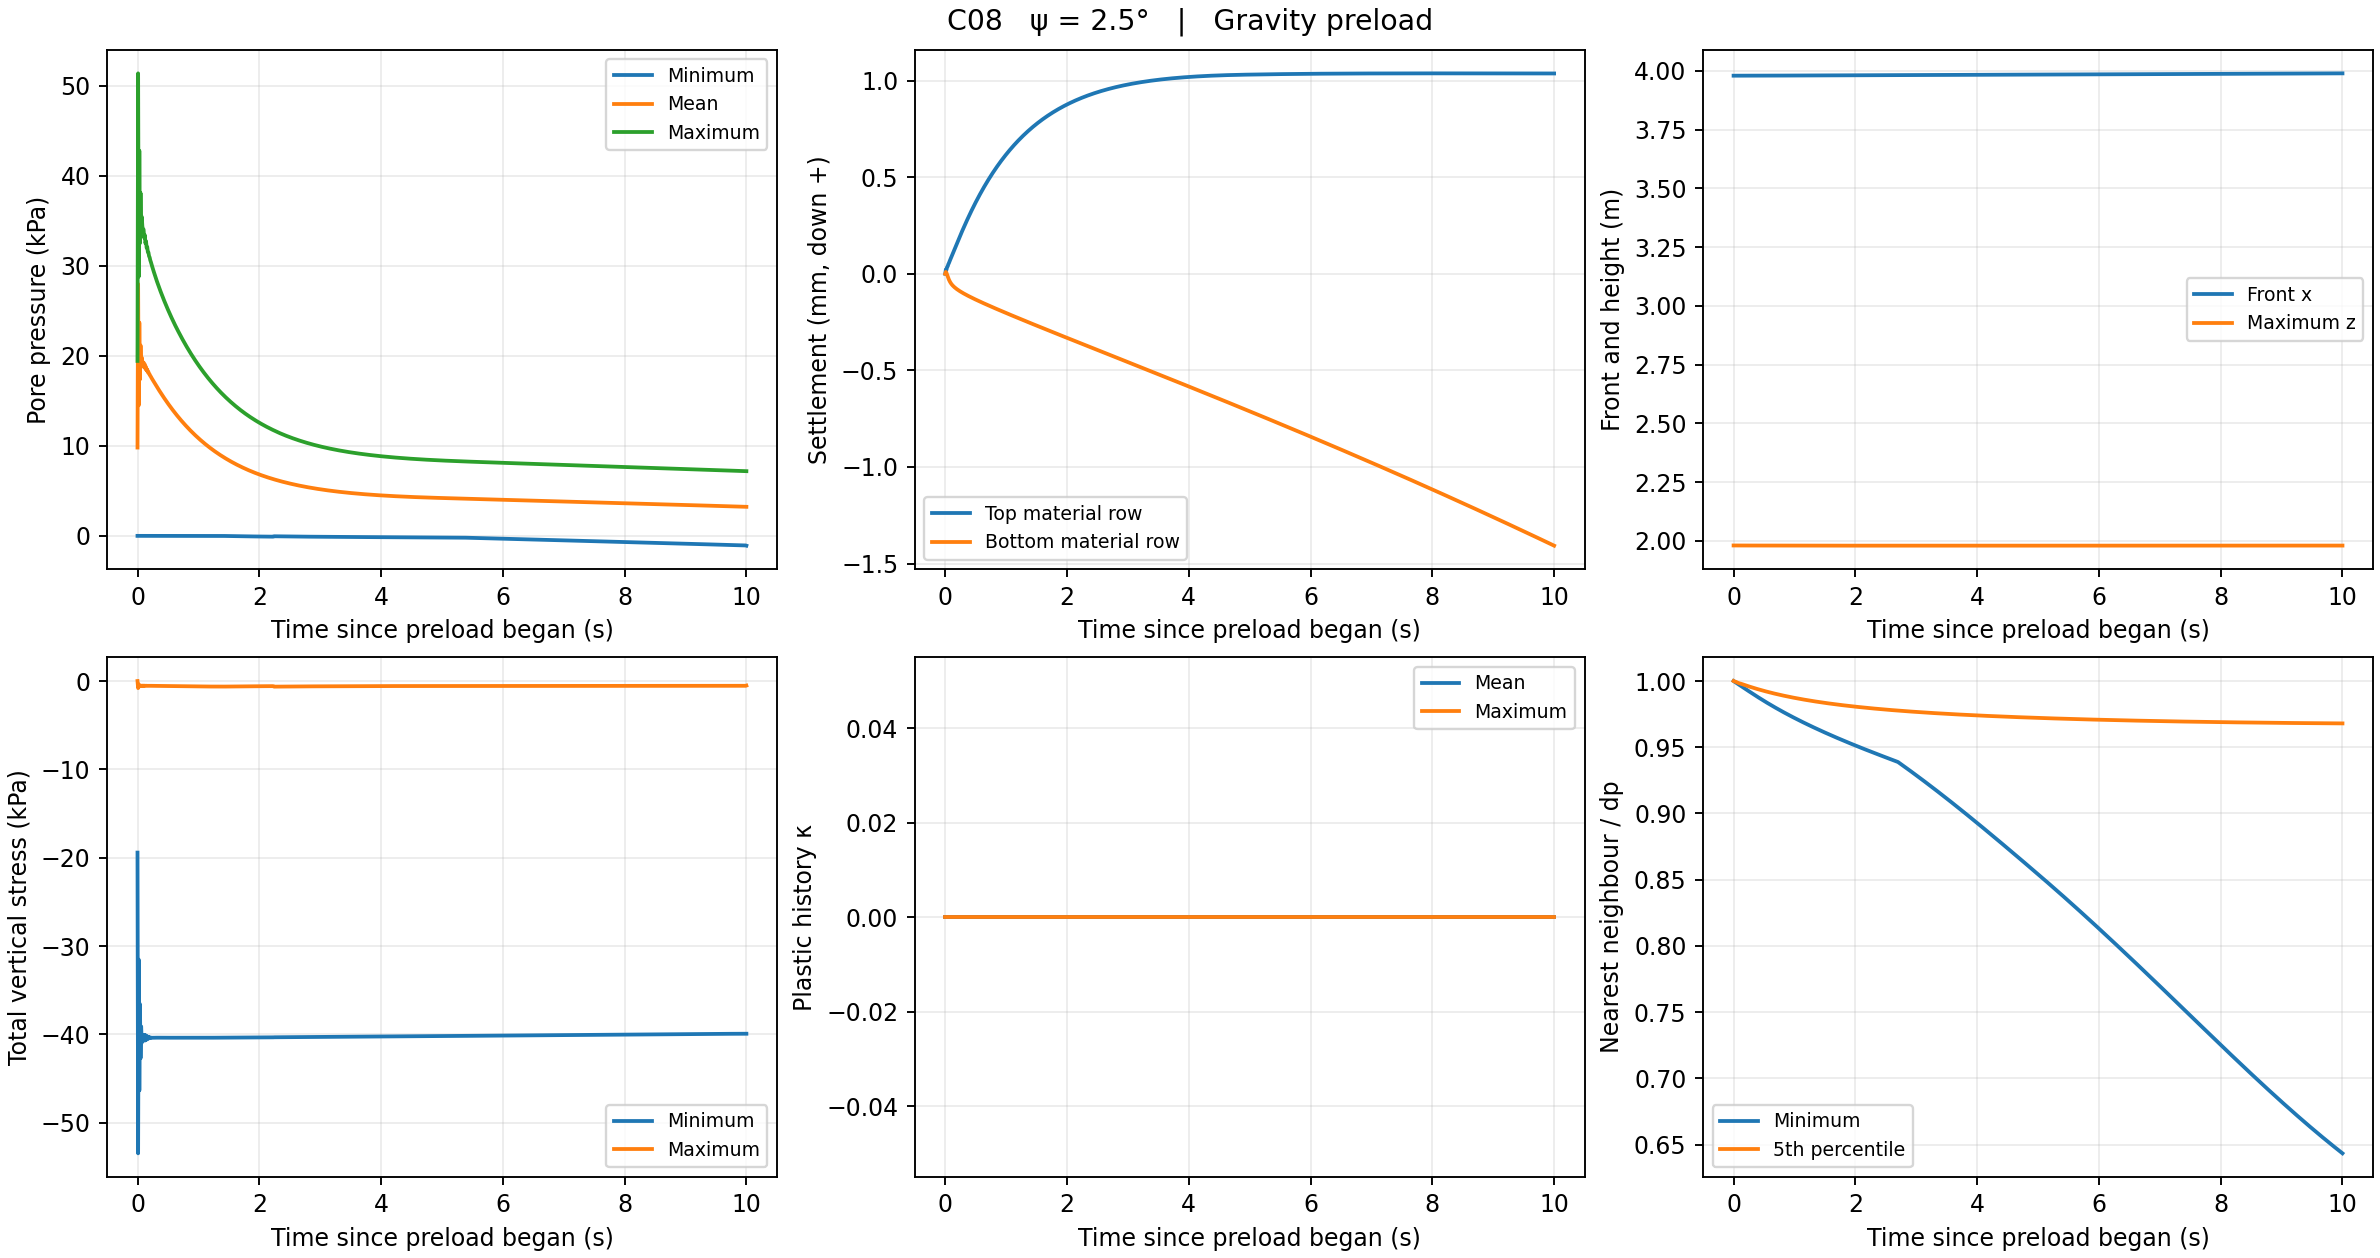

The table this chart was drawn from, first rows:
part, time_s, tau_s, front_x_m, runout_m, height_m, top_settlement_mm, bottom_settlement_mm, mean_settlement_mm, p_min_kPa, p_max_kPa, p_mean_kPa, excess_min_kPa, excess_max_kPa, excess_mean_kPa, total_zz_min_kPa, total_zz_max_kPa, effective_zz_mean_kPa, kappa_mean, kappa_max, kappa_nonzero, J_min, J_max, porosity_min
0, 0.0, 0.0, 3.98, 0.0, 1.98, -0.0, -0.0, -0.0, 0.0, 19.42, 9.806, -0.1962, 0.0, -0.003924, -19.42, 0.0, 0.0, 0.0, 0.0, 0, 1.0, 1.0, 0.35
1, 0.01, 0.01, 3.98, 1.098203219918048e-06, 1.98, 0.02185, 0.009589, 0.01061, 0.0, 51.35, 27.97, -0.1962, 31.93, 18.16, -53.47, -0.7984, -0.3323, 0.0, 0.0, 0, 0.9998, 1, 0.3499
2, 0.02, 0.02, 3.98, 2.493052217111824e-06, 1.98, 0.02027, 0.004841, 0.006564, 0.0, 28.78, 14.49, -0.1962, 9.471, 4.684, -31.54, -0.3772, -0.312, 0.0, 0.0, 0, 0.9997, 1, 0.3498
3, 0.03, 0.03, 3.98, 4.812111046081924e-06, 1.98, 0.03475, -0.004155, 0.01246, 0.0, 42.76, 23.68, -0.1962, 23.46, 13.87, -46.36, -0.6177, -0.5322, 0.0, 0.0, 0, 0.9995, 1, 0.3497
4, 0.04, 0.04, 3.98, 7.025205319255434e-06, 1.98, 0.03838, -0.01367, 0.01147, 0.0, 32.49, 17.37, -0.1962, 13.31, 7.56, -36.57, -0.5038, -0.5901, 0.0, 0.0, 0, 0.9994, 1, 0.3496
5, 0.05, 0.05, 3.98, 9.900166317855508e-06, 1.98, 0.04881, -0.02238, 0.01483, 0.0, 38.07, 21.15, -0.1962, 18.9, 11.34, -42.71, -0.5465, -0.7495, 0.0, 0.0, 0, 0.9992, 1, 0.3495
6, 0.06, 0.06, 3.98, 1.276754332524277e-05, 1.98, 0.05519, -0.03004, 0.01548, 0.0, 34.03, 18.75, -0.1962, 14.94, 8.942, -39.1, -0.5509, -0.8485, 0.0, 0.0, 0, 0.9991, 1, 0.3494
7, 0.07, 0.07, 3.98, 1.608231217087308e-05, 1.98, 0.06364, -0.03676, 0.01756, 0.0, 35.43, 19.79, -0.1962, 16.36, 9.985, -40.95, -0.5227, -0.9784, 0.0, 0.0, 0, 0.9989, 1, 0.3493
8, 0.08, 0.08, 3.98, 1.9463238943195904e-05, 1.98, 0.07124, -0.04256, 0.01895, 0.0, 34.36, 19.24, -0.1962, 15.33, 9.432, -40.27, -0.5621, -1.096, 0.0, 0.0, 0, 0.9988, 1, 0.3492
9, 0.09, 0.09, 3.98, 2.3154541498371373e-05, 1.98, 0.07887, -0.04769, 0.02045, 0.0, 33.96, 19.11, -0.1962, 14.97, 9.298, -40.25, -0.5199, -1.213, 0.0, 0.0, 0, 0.9986, 1, 0.3491
10, 0.1, 0.1, 3.98, 2.697047579758305e-05, 1.98, 0.0869, -0.05219, 0.02207, 0.0, 34.01, 19.25, -0.1962, 15.05, 9.438, -40.66, -0.5595, -1.337, 0.0, 0.0, 0, 0.9985, 1, 0.349
11, 0.11, 0.11, 3.98, 3.1017766430441185e-05, 1.98, 0.09429, -0.05624, 0.02336, 0.0, 33.09, 18.75, -0.1962, 14.17, 8.945, -40.07, -0.5243, -1.451, 0.0, 0.0, 0, 0.9984, 1, 0.3489
12, 0.12, 0.12, 3.98, 3.521094074221409e-05, 1.98, 0.1023, -0.05989, 0.02498, 0.0, 33.4, 19.04, -0.1962, 14.5, 9.231, -40.71, -0.5534, -1.576, 0.0, 0.0, 0, 0.9982, 1, 0.3488
13, 0.13, 0.13, 3.98, 3.958611567789205e-05, 1.98, 0.1097, -0.06322, 0.0262, 0.0, 32.48, 18.54, -0.1962, 13.62, 8.725, -40.09, -0.5299, -1.69, 0.0, 0.0, 0, 0.9981, 1, 0.3487
14, 0.14, 0.14, 3.98, 4.4110639212391334e-05, 1.98, 0.1177, -0.06628, 0.02773, 0.0, 32.72, 18.76, -0.1962, 13.88, 8.949, -40.64, -0.548, -1.813, 0.0, 0.0, 0, 0.9979, 1, 0.3486
15, 0.15, 0.15, 3.98, 4.878968637234138e-05, 1.98, 0.1251, -0.06914, 0.02895, 0.0, 31.98, 18.35, -0.1962, 13.18, 8.543, -40.18, -0.5345, -1.928, 0.0, 0.0, 0, 0.9978, 1, 0.3485
16, 0.16, 0.16, 3.98, 5.361619663091233e-05, 1.98, 0.133, -0.07186, 0.03037, 0.0, 32.07, 18.47, -0.1962, 13.28, 8.656, -40.55, -0.5444, -2.049, 0.0, 0.0, 0, 0.9976, 1, 0.3485
17, 0.17, 0.17, 3.98, 5.858159978089361e-05, 1.98, 0.1405, -0.07444, 0.03158, 0.0, 31.51, 18.17, -0.1962, 12.76, 8.359, -40.26, -0.5377, -2.165, 0.0, 0.0, 0, 0.9975, 1, 0.3484
18, 0.18, 0.18, 3.98, 6.368629612252263e-05, 1.98, 0.1482, -0.07691, 0.0329, 0.0, 31.46, 18.19, -0.1962, 12.73, 8.376, -40.48, -0.5424, -2.284, 0.0, 0.0, 0, 0.9973, 1, 0.3483
19, 0.19, 0.19, 3.98, 6.89182771931307e-05, 1.98, 0.1557, -0.07928, 0.0341, 0.0, 31.05, 17.97, -0.1962, 12.35, 8.161, -40.32, -0.5398, -2.4, 0.0, 0.0, 0, 0.9972, 1, 0.3482
20, 0.2, 0.2, 3.98, 7.428049641111656e-05, 1.98, 0.1633, -0.08157, 0.03534, 0.0, 30.91, 17.92, -0.1962, 12.23, 8.113, -40.43, -0.5418, -2.518, 0.0, 0.0, 0, 0.997, 1, 0.3481
21, 0.21, 0.21, 3.98, 7.976272587351119e-05, 1.98, 0.1708, -0.08377, 0.03651, 0.0, 30.6, 17.76, -0.1962, 11.94, 7.95, -40.36, -0.5413, -2.633, 0.0, 0.0, 0, 0.9969, 1, 0.348
22, 0.22, 0.22, 3.98, 8.536707051520764e-05, 1.98, 0.1783, -0.08591, 0.03769, 0.0, 30.4, 17.67, -0.1962, 11.76, 7.864, -40.4, -0.5421, -2.75, 0.0, 0.0, 0, 0.9968, 1.001, 0.3479
23, 0.23, 0.23, 3.98, 9.108541248892266e-05, 1.98, 0.1857, -0.08799, 0.03882, 0.0, 30.14, 17.54, -0.1962, 11.52, 7.731, -40.38, -0.5425, -2.865, 0.0, 0.0, 0, 0.9966, 1.001, 0.3478
24, 0.24, 0.24, 3.98, 9.691771164632712e-05, 1.98, 0.1931, -0.09002, 0.03994, 0.0, 29.93, 17.44, -0.1962, 11.33, 7.626, -40.39, -0.5429, -2.98, 0.0, 0.0, 0, 0.9965, 1.001, 0.3477
25, 0.25, 0.25, 3.98, 0.0001029, 1.98, 0.2005, -0.09199, 0.04103, 0.0, 29.7, 17.32, -0.1962, 11.13, 7.508, -40.38, -0.5438, -3.094, 0.0, 0.0, 0, 0.9963, 1.001, 0.3476
26, 0.26, 0.26, 3.98, 0.0001089, 1.98, 0.2079, -0.09393, 0.0421, 0.0, 29.48, 17.21, -0.1962, 10.93, 7.395, -40.39, -0.5441, -3.208, 0.0, 0.0, 0, 0.9962, 1.001, 0.3475
27, 0.27, 0.27, 3.98, 0.0001151, 1.98, 0.2152, -0.09582, 0.04315, 0.0, 29.27, 17.09, -0.1962, 10.74, 7.283, -40.39, -0.5451, -3.321, 0.0, 0.0, 0, 0.996, 1.001, 0.3474
28, 0.28, 0.28, 3.98, 0.0001213, 1.98, 0.2224, -0.09768, 0.04418, 0.0, 29.06, 16.98, -0.1962, 10.54, 7.169, -40.38, -0.5455, -3.433, 0.0, 0.0, 0, 0.9959, 1.001, 0.3473
29, 0.29, 0.29, 3.98, 0.0001277, 1.98, 0.2296, -0.09951, 0.04518, 0.0, 28.84, 16.87, -0.1962, 10.36, 7.06, -40.38, -0.5465, -3.545, 0.0, 0.0, 0, 0.9958, 1.001, 0.3472
30, 0.3, 0.3, 3.98, 0.0001341, 1.98, 0.2368, -0.1013, 0.04617, 0.0, 28.64, 16.76, -0.1962, 10.17, 6.946, -40.37, -0.5471, -3.656, 0.0, 0.0, 0, 0.9956, 1.001, 0.3471
31, 0.31, 0.31, 3.98, 0.0001406, 1.98, 0.2439, -0.1031, 0.04713, 0.0, 28.44, 16.65, -0.1962, 9.995, 6.838, -40.38, -0.548, -3.766, 0.0, 0.0, 0, 0.9955, 1.001, 0.347
32, 0.32, 0.32, 3.98, 0.0001473, 1.98, 0.251, -0.1048, 0.04807, 0.0, 28.24, 16.54, -0.1962, 9.814, 6.727, -40.38, -0.5488, -3.876, 0.0, 0.0, 0, 0.9953, 1.001, 0.347
33, 0.33, 0.33, 3.98, 0.000154, 1.98, 0.258, -0.1065, 0.04899, 0.0, 28.05, 16.43, -0.1962, 9.64, 6.62, -40.38, -0.5497, -3.985, 0.0, 0.0, 0, 0.9952, 1.001, 0.3469
34, 0.34, 0.34, 3.98, 0.0001608, 1.98, 0.265, -0.1083, 0.04989, 0.0, 27.86, 16.32, -0.1962, 9.465, 6.51, -40.38, -0.5506, -4.093, 0.0, 0.0, 0, 0.9951, 1.001, 0.3468
35, 0.35, 0.35, 3.98, 0.0001677, 1.98, 0.2719, -0.1099, 0.05078, 0.0, 27.67, 16.21, -0.1962, 9.296, 6.404, -40.38, -0.5515, -4.201, 0.0, 0.0, 0, 0.9949, 1.001, 0.3467
36, 0.36, 0.36, 3.98, 0.0001746, 1.98, 0.2788, -0.1116, 0.05164, 0.0, 27.48, 16.11, -0.1962, 9.128, 6.297, -40.38, -0.5523, -4.307, 0.0, 0.0, 0, 0.9948, 1.001, 0.3466
37, 0.37, 0.37, 3.98, 0.0001817, 1.98, 0.2856, -0.1132, 0.05248, 0.0, 27.3, 16, -0.1962, 8.964, 6.191, -40.38, -0.5533, -4.413, 0.0, 0.0, 0, 0.9947, 1.001, 0.3465
38, 0.38, 0.38, 3.98, 0.0001888, 1.98, 0.2924, -0.1149, 0.05331, 0.0, 27.12, 15.9, -0.1962, 8.8, 6.086, -40.38, -0.5542, -4.518, 0.0, 0.0, 0, 0.9945, 1.001, 0.3464
39, 0.39, 0.39, 3.98, 0.000196, 1.98, 0.2991, -0.1165, 0.05411, 0.0, 26.94, 15.79, -0.1962, 8.639, 5.982, -40.38, -0.5551, -4.623, 0.0, 0.0, 0, 0.9944, 1.001, 0.3463
40, 0.4, 0.4, 3.98, 0.0002033, 1.98, 0.3058, -0.1181, 0.0549, 0.0, 26.77, 15.69, -0.1962, 8.48, 5.879, -40.38, -0.5561, -4.726, 0.0, 0.0, 0, 0.9943, 1.001, 0.3462
41, 0.41, 0.41, 3.98, 0.0002106, 1.98, 0.3124, -0.1197, 0.05567, 0.0, 26.59, 15.59, -0.1962, 8.323, 5.776, -40.38, -0.557, -4.829, 0.0, 0.0, 0, 0.9941, 1.001, 0.3462
42, 0.42, 0.42, 3.98, 0.0002181, 1.98, 0.319, -0.1213, 0.05642, 0.0, 26.42, 15.48, -0.1962, 8.169, 5.674, -40.38, -0.558, -4.931, 0.0, 0.0, 0, 0.994, 1.001, 0.3461
43, 0.43, 0.43, 3.98, 0.0002256, 1.98, 0.3255, -0.1228, 0.05715, 0.0, 26.25, 15.38, -0.1962, 8.017, 5.573, -40.38, -0.559, -5.032, 0.0, 0.0, 0, 0.9939, 1.001, 0.346
44, 0.44, 0.44, 3.98, 0.0002331, 1.98, 0.332, -0.1244, 0.05786, 0.0, 26.08, 15.28, -0.1962, 7.866, 5.473, -40.38, -0.5599, -5.132, 0.0, 0.0, 0, 0.9937, 1.001, 0.3459
45, 0.45, 0.45, 3.98, 0.0002408, 1.98, 0.3384, -0.1259, 0.05856, 0.0, 25.92, 15.18, -0.1962, 7.717, 5.374, -40.38, -0.5609, -5.232, 0.0, 0.0, 0, 0.9936, 1.001, 0.3458
46, 0.46, 0.46, 3.98, 0.0002484, 1.98, 0.3448, -0.1275, 0.05924, 0.0, 25.75, 15.08, -0.1962, 7.57, 5.275, -40.38, -0.5619, -5.331, 0.0, 0.0, 0, 0.9935, 1.001, 0.3457
47, 0.47, 0.47, 3.98, 0.0002562, 1.98, 0.3511, -0.129, 0.0599, 0.0, 25.59, 14.99, -0.1962, 7.424, 5.177, -40.38, -0.5629, -5.428, 0.0, 0.0, 0, 0.9933, 1.001, 0.3456
48, 0.48, 0.48, 3.98, 0.000264, 1.98, 0.3573, -0.1305, 0.06055, 0.0, 25.43, 14.89, -0.1962, 7.281, 5.08, -40.38, -0.5639, -5.526, 0.0, 0.0, 0, 0.9932, 1.001, 0.3456
49, 0.49, 0.49, 3.98, 0.0002719, 1.98, 0.3635, -0.132, 0.06117, 0.0, 25.27, 14.79, -0.1962, 7.14, 4.984, -40.38, -0.5649, -5.622, 0.0, 0.0, 0, 0.9931, 1.001, 0.3455
50, 0.5, 0.5, 3.98, 0.0002798, 1.98, 0.3697, -0.1335, 0.06179, 0.0, 25.12, 14.7, -0.1962, 7.001, 4.888, -40.38, -0.5659, -5.717, 0.0, 0.0, 0, 0.9929, 1.001, 0.3454
51, 0.51, 0.51, 3.98, 0.0002878, 1.98, 0.3758, -0.135, 0.06238, 0.0, 24.96, 14.6, -0.1962, 6.863, 4.794, -40.38, -0.5669, -5.812, 0.0, 0.0, 0, 0.9928, 1.001, 0.3453
52, 0.52, 0.52, 3.98, 0.0002959, 1.98, 0.3819, -0.1365, 0.06296, 0.0, 24.81, 14.51, -0.1962, 6.726, 4.7, -40.38, -0.5679, -5.906, 0.0, 0.0, 0, 0.9927, 1.001, 0.3452
53, 0.53, 0.53, 3.98, 0.000304, 1.98, 0.3879, -0.138, 0.06352, 0.0, 24.66, 14.42, -0.1962, 6.59, 4.607, -40.38, -0.5689, -5.999, 0.0, 0.0, 0, 0.9926, 1.001, 0.3451
54, 0.54, 0.54, 3.98, 0.0003121, 1.98, 0.3938, -0.1395, 0.06407, 0.0, 24.51, 14.32, -0.1962, 6.456, 4.515, -40.38, -0.5699, -6.092, 0.0, 0.0, 0, 0.9924, 1.001, 0.3451
55, 0.55, 0.55, 3.98, 0.0003203, 1.98, 0.3997, -0.1409, 0.0646, 0.0, 24.36, 14.23, -0.1962, 6.325, 4.423, -40.38, -0.5709, -6.183, 0.0, 0.0, 0, 0.9923, 1.001, 0.345
56, 0.56, 0.56, 3.98, 0.0003286, 1.98, 0.4056, -0.1424, 0.06512, 0.0, 24.21, 14.14, -0.1962, 6.196, 4.333, -40.38, -0.5718, -6.274, 0.0, 0.0, 0, 0.9922, 1.001, 0.3449
57, 0.57, 0.57, 3.98, 0.0003369, 1.98, 0.4114, -0.1439, 0.06562, 0.0, 24.07, 14.05, -0.1962, 6.067, 4.243, -40.38, -0.5728, -6.364, 0.0, 0.0, 0, 0.9921, 1.001, 0.3448
58, 0.58, 0.58, 3.98, 0.0003453, 1.98, 0.4171, -0.1453, 0.06611, 0.0, 23.92, 13.96, -0.1962, 5.94, 4.154, -40.38, -0.5738, -6.453, 0.0, 0.0, 0, 0.992, 1.001, 0.3447
59, 0.59, 0.59, 3.98, 0.0003537, 1.98, 0.4228, -0.1467, 0.06658, 0.0, 23.78, 13.88, -0.1962, 5.814, 4.065, -40.38, -0.5748, -6.542, 0.0, 0.0, 0, 0.9918, 1.001, 0.3446
... 941 more rows
